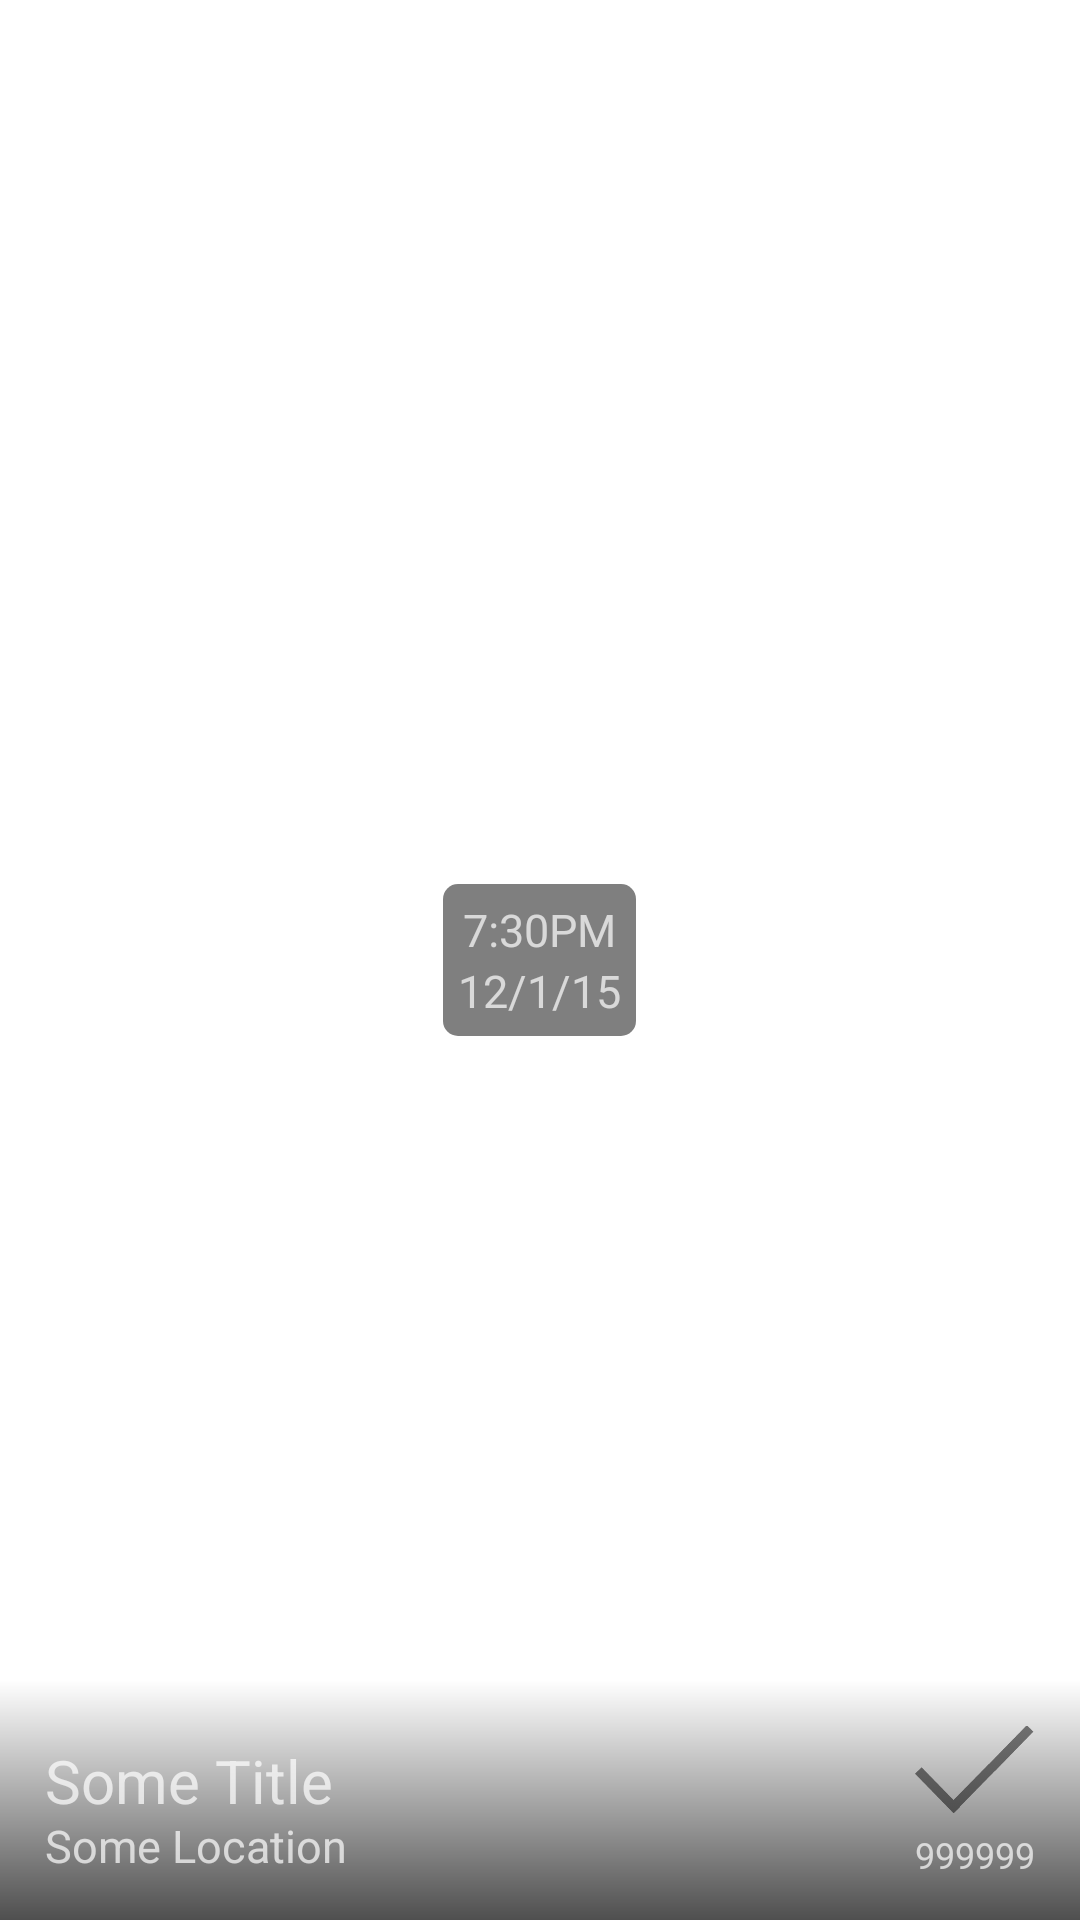

Reconstruct the res/layout file that produces this screen, plus the resources it refers to.
<!-- AndroidManifest.xml: application theme AppTheme -->
<!-- res/layout/component_event_header.xml -->
<?xml version="1.0" encoding="utf-8"?>
<RelativeLayout xmlns:android="http://schemas.android.com/apk/res/android"
    android:layout_width="match_parent"
    android:layout_height="203dp"
    android:background="#fff">
    <ImageView
        android:id="@+id/event_img"
        android:layout_width="match_parent"
        android:layout_height="match_parent"
        />
    <ImageView
        android:layout_width="match_parent"
        android:layout_height="80dp"
        android:layout_alignParentBottom="true"
        android:src="@drawable/event_gradient"/>
    <TextView
        android:id="@+id/location"
        android:layout_width="wrap_content"
        android:layout_height="20dp"
        android:text="Some Location"
        android:textSize="15sp"
        android:layout_alignParentBottom="true"
        android:layout_marginBottom="15dp"
        android:layout_marginStart="15dp"/>
    <TextView
        android:id="@+id/event_title"
        android:layout_width="wrap_content"
        android:layout_height="25dp"
        android:text="Some Title"
        android:layout_marginStart="15dp"
        android:textSize="20sp"
        android:layout_above="@id/location"/>
    <RelativeLayout
        android:layout_width="wrap_content"
        android:layout_height="wrap_content"
        android:layout_alignParentBottom="true"
        android:layout_alignParentEnd="true"
        android:layout_margin="15dp">
        <ImageView
            android:id="@+id/checkmark"
            android:layout_width="40dp"
            android:layout_height="40dp"
            android:layout_centerHorizontal="true"
            android:alpha=".5"
            android:src="@drawable/checkmark"/>
        <TextView
            android:id="@+id/attendance_count"
            android:layout_width="wrap_content"
            android:layout_height="15dp"
            android:text="999999"
            android:layout_below="@id/checkmark"
            android:layout_centerHorizontal="true"
            android:textSize="12sp"
            />
    </RelativeLayout>
    <RelativeLayout
        android:layout_width="wrap_content"
        android:layout_height="wrap_content"
        android:layout_centerInParent="true"
        android:background="@drawable/rounded_back">
        <TextView
            android:id="@+id/startTime"
            android:layout_width="wrap_content"
            android:layout_height="wrap_content"
            android:text="7:30PM"
            android:layout_marginTop="5dp"
            android:layout_marginLeft="5dp"
            android:layout_marginRight="5dp"
            android:layout_centerHorizontal="true"
            android:textSize="15sp"/>
        <TextView
            android:id="@+id/startDate"
            android:layout_width="wrap_content"
            android:layout_height="wrap_content"
            android:text="12/1/15"
            android:layout_centerHorizontal="true"
            android:layout_marginBottom="5dp"
            android:layout_marginLeft="5dp"
            android:layout_marginRight="5dp"
            android:textSize="15sp"
            android:gravity="center"
            android:layout_below="@id/startTime"/>
    </RelativeLayout>
</RelativeLayout>
<!-- resources referenced by this layout -->
<resources>
  <!-- drawable checkmark: png bitmap (drawable, 1104 bytes) -->
  <!-- drawable event_gradient (drawable) -->
  <?xml version="1.0" encoding="UTF-8"?>
  <shape xmlns:android="http://schemas.android.com/apk/res/android" android:shape="rectangle" >
  
      <gradient
          android:angle="90"
          android:endColor="#00000000"
          android:startColor="#B0000000"
          android:type="linear" />
  
  </shape>
  <!-- drawable rounded_back (drawable) -->
  <?xml version="1.0" encoding="utf-8"?>
  <shape xmlns:android="http://schemas.android.com/apk/res/android"
      android:shape="rectangle" >
  
      <corners android:radius="5dp"/>
      <solid android:color="#80000000"/>
  
  </shape>
  <style name="AppTheme" parent="AppBaseTheme">
          
      </style>
  <style name="AppBaseTheme" parent="Base.Theme.HMKCodeApp">
          
      </style>
  <style name="Base.Theme.HMKCodeApp" parent="Theme.AppCompat.NoActionBar">
  
          <item name="colorPrimary">@color/my_primary</item>
  
          
          <item name="colorPrimaryDark">@color/my_primary_dark</item>
  
          
          <item name="colorAccent">@color/my_accent</item>
  
          
          <item name="android:textColorPrimary">@color/my_primary_text</item>
  
          
          <item name="android:textColorSecondary">@color/my_secondary_text</item>
  
  
          <item name="android:windowBackground">@color/window_background</item>
      </style>
  <color name="my_primary">#ED1C24</color>
  <color name="my_primary_dark">#CC0000</color>
  <color name="my_accent">#ED1C24</color>
  <color name="my_primary_text">#ffffff</color>
  <color name="my_secondary_text">#ffffff</color>
  <color name="window_background">#CC000000</color>
</resources>
